Image classification data set "data_split" (ImAle/IA_CNN_BrainTumor on GitHub). Class labels (4): glioma, meningioma, no tumor, pituitary tumor.

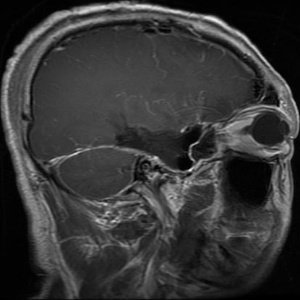
Label: glioma

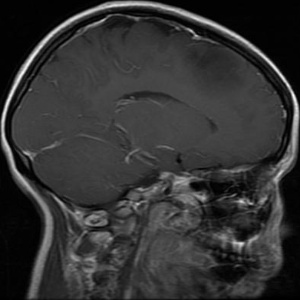
Label: glioma

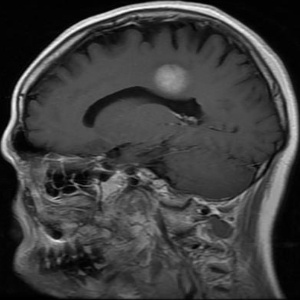
Label: meningioma

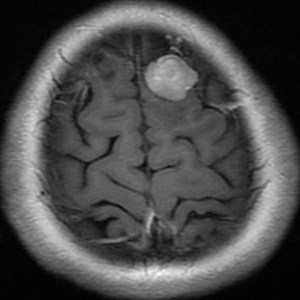
Label: meningioma

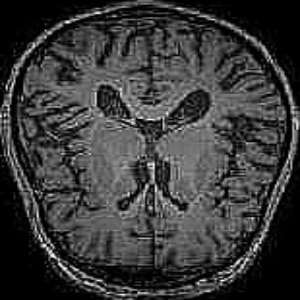
Label: no tumor

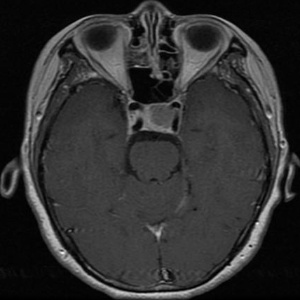
Label: pituitary tumor
